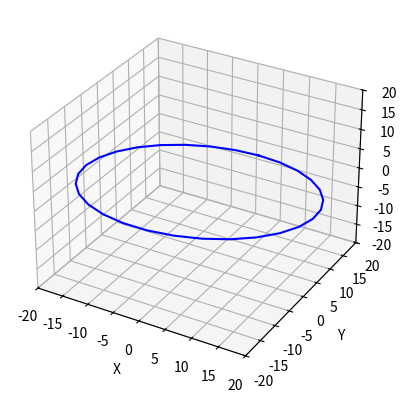

This figure's Python source:
import numpy as np
import matplotlib.pyplot as plt

def define_3d_circle(center, normal, radius, num_points=30):
    """
    Define a 3D circle.

    Args:
        center (numpy.ndarray): Center point of the circle (3D vector).
        normal (numpy.ndarray): Normal vector to the plane of the circle (3D vector).
        radius (float): Radius of the circle.
        num_points (int): Number of points to generate along the circumference.

    Returns:
        numpy.ndarray: Array of 3D points representing the circumference of the circle.
    """
    # Generate an array of angles to sweep around the circle
    angles = np.linspace(0, 2 * np.pi, num_points)

    # Calculate points on the circumference using parametric equations
    circle_points = center + radius * (np.cos(angles)[:, np.newaxis] * np.cross(normal, [1, 0, 0]) +
                                       np.sin(angles)[:, np.newaxis] * np.cross(normal, [0, 1, 0]))

    return circle_points

# Define parameters
center_point = np.array([0, 0, 0])  # Center point of the circle
radius = 40.0  # Radius of the circle
normal_vector = np.array([0, 0.2, 0.9]) / np.sqrt(3)  # Normal vector perpendicular to the plane of the circle

# Define the 3D circle
circle_points = define_3d_circle(center_point, normal_vector, radius)

# Calculate the relative orientation between each point
relative_orientations = []
for i in range(len(circle_points) - 1):
    # Calculate the direction vector between the two points
    direction = circle_points[i + 1] - circle_points[i]
    direction /= np.linalg.norm(direction)

    # Save the relative orientation with coordinates as one tuple
    relative_orientations.append((tuple(circle_points[i]), tuple(direction)))

# Print relative orientations with coordinates
print("Relative Orientations with Coordinates:")
print(relative_orientations)


# Plot the 3D circle with the same axis scales
fig = plt.figure()
ax = fig.add_subplot(111, projection='3d')
ax.plot(circle_points[:, 0], circle_points[:, 1], circle_points[:, 2], 'b-')
ax.set_xlim(-20, 20)
ax.set_ylim(-20, 20)
ax.set_zlim(-20, 20)
ax.set_xlabel('X')
ax.set_ylabel('Y')
ax.set_zlabel('Z')
plt.show()


